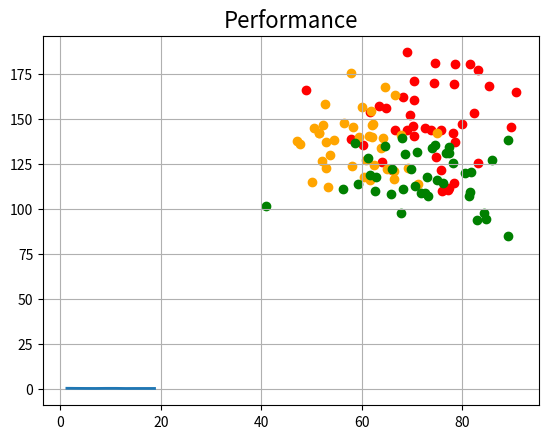

Here is the Python script that generated this plot:
import numpy as np
import matplotlib.pyplot as plt

# eucleid distatnce (could me altered to any desired metric)
def dist(ptA : np.array, ptB : np.array) -> float:
    return np.linalg.norm(ptA-ptB)

# alternative approach to finding nearest points
def get_neighbors_alternative(new_point : np.array, pts : np.array, k : int) -> list:
    temp_dict = {}
    neigh = []
    for i in range(len(pts[:-1])):
        temp_dict[i] = dist(pts[i], new_point)
        if len(neigh) < k:
            neigh.append(pts[i])
        elif max(max_list:=[dist(neigh[k],new_point) for k in range((len(neigh)))]) > dist(pts[i], new_point):
            idx = max_list.index(max(max_list))
            neigh[idx] = pts[i]
    return neigh

# function that finds nearest points (efficient implementation)
def get_neighbors(new_point : np.array, pts : np.array, k : int) -> list:
    neigh = sorted(pts[:-1], key=lambda x: dist(x,new_point))
    return neigh[:k]

# function that classifies neighbors 
# (implemented this way due to charaacter of the toy dataset)
def classify(fruit : str, neigh : list) -> bool:
    classes = {'apple' : 0, 'peach' : 0, 'pear' : 0}
    for n in neigh:
        if n in apples_train:
            classes['apple'] += 1 
        elif n in peaches_train:
            classes['peach'] += 1
        elif n in pears_train:
            classes['pear'] += 1
        
    if max(classes, key=classes.get) == fruit:
        global correct
        correct += 1
        return True
    else:
        global incorrect
        incorrect += 1
        return False

# given param k classifies each point 
# (as data is split into 3 datasets algorithm iterates gradually through each dataset - again due character of the toy dataset)
def classify_test_data(k=3) -> None:
    for i in range(len(apples_test)):
        neigh = get_neighbors(apples_test[i], data_train, k)
        classify('apple', neigh)
    
    for i in range(len(pears_test)):
        neigh = get_neighbors(pears_test[i], data_train, k)
        classify('pear', neigh)    

    for i in range(len(peaches_test)):
        neigh = get_neighbors(peaches_test[i], data_train, k)
        classify('peach', neigh)
        
    #print(f'Correct: {correct} | Incorrect: {incorrect}')

if __name__ == '__main__':

    # toy dataset inicialization below
    np.random.seed(42)

    # generated data split into classes
    apples = np.random.normal(loc=[75, 150], scale=[10, 20], size=(60, 2))
    peaches = np.random.normal(loc=[60, 135], scale=[8, 15], size=(60, 2))
    pears = np.random.normal(loc=[70, 120], scale=[9, 18], size=(60, 2))
    
    # training splits (66 to 33 split was chosen)
    apples_train = apples[:40]
    peaches_train = peaches[:40]
    pears_train = pears[:40]

    # test data
    apples_test = apples[40:]
    peaches_test = peaches[40:]
    pears_test = pears[40:]

    # datasets: all three classes merged together - essential as an input for get_neighors()
    data_train = np.vstack((apples_train, peaches_train, pears_train))

    plt.scatter(apples_train[:, 0], apples_train[:, 1], color='red', label='Apples')
    plt.scatter(peaches_train[:, 0], peaches_train[:, 1], color='orange', label='Peaches')
    plt.scatter(pears_train[:, 0], pears_train[:, 1], color='green', label='Pears')
    
    plt.title('Data')
    plt.grid(True)
    plt.show()
    
    # classification counters
    correct = 0
    incorrect = 0

    i = 1
    performance = []
    while i <= 19:
        classify_test_data(k=i)
        # performence is measured as percentage of incorrect guesses
        performance.append(1-correct/(correct+incorrect))
        correct = 0
        incorrect = 0
        i+=2
    
    # due to character of performence measure we seek minimum (of incorrect guesses)
    best_performing = min(performance)
    # console output
    print(f'Best performing at k={2*performance.index(best_performing)+1} with \n\
          correct guesses: {3*len(apples_test) - round(3*len(apples_test)*best_performing)}\n\
          incorrect guesses: {round(3*len(apples_test)*best_performing)}')
    
    plt.style.use('Solarize_Light2')
    plt.title('Performance')
    plt.plot([2*i+1 for i in range(len(performance))],performance)
    plt.show()
